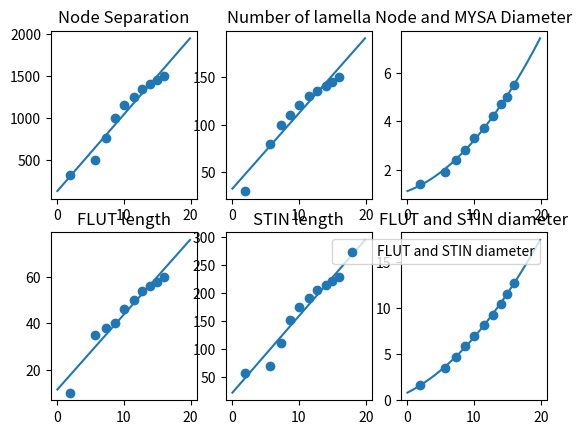

This chart was generated by the following Python code:
import matplotlib.pyplot as plt
import numpy as np

diams = [2, 5.7, 7.3, 8.7, 10., 11.5, 12.8, 14., 15., 16.]
nodeNodeSep = [320, 500, 760, 1000, 1150, 1250, 1350, 1400, 1450, 1500]
noLamella = [30, 80, 100, 110, 120, 130, 135, 140, 145, 150]
nodeDiam = [1.4, 1.9, 2.4, 2.8, 3.3, 3.7, 4.2, 4.7, 5., 5.5]
MYSADiam = nodeDiam
FLUTLen = [10, 35, 38, 40, 46, 50, 54, 56, 58, 60]
FLUTDiam = [1.6, 3.4, 4.6, 5.8, 6.9, 8.1, 9.2, 10.4, 11.5, 12.7]
STINLen = [57.7, 70.5, 111.2, 152.2, 175.2, 190.5, 205.8, 213.5, 221.2, 228.8]
STIDiam = FLUTDiam

diamArray = np.arange(0.1, 20, 0.1)

f, ((ax1, ax2, ax3), (ax4, ax5, ax6)) = plt.subplots(2,3)

startIndexFit = 0

ax1.scatter(diams, nodeNodeSep, label='Node Separation')
ax1.set_title('Node Separation')
z1 = np.polyfit(diams[startIndexFit:], nodeNodeSep[startIndexFit:], 1)
p1 = np.poly1d(z1)
ax1.plot(diamArray, p1(diamArray))

ax2.scatter(diams, noLamella, label='Number of Lamella')
ax2.set_title('Number of lamella')
z2 = np.polyfit(diams[startIndexFit:], noLamella[startIndexFit:], 1)
p2 = np.poly1d(z2)
ax2.plot(diamArray, p2(diamArray))

ax3.scatter(diams, nodeDiam, label='Node and MYSA Diam')
ax3.set_title('Node and MYSA Diameter')
z3 = np.polyfit(diams[startIndexFit:], nodeDiam[startIndexFit:], 2)
p3 = np.poly1d(z3)
ax3.plot(diamArray, p3(diamArray))

ax4.scatter(diams, FLUTLen, label='FLUT length')
ax4.set_title('FLUT length')
z4 = np.polyfit(diams[startIndexFit:], FLUTLen[startIndexFit:], 1)
p4 = np.poly1d(z4)
ax4.plot(diamArray, p4(diamArray))

ax5.scatter(diams, STINLen, label='STIN length')
ax5.set_title('STIN length')
z5 = np.polyfit(diams[startIndexFit:], STINLen[startIndexFit:], 1)
p5 = np.poly1d(z5)
ax5.plot(diamArray, p5(diamArray))

ax6.scatter(diams, FLUTDiam, label='FLUT and STIN diameter')
ax6.set_title('FLUT and STIN diameter')
z6 = np.polyfit(diams[startIndexFit:], FLUTDiam[startIndexFit:], 2)
p6 = np.poly1d(z6)
ax6.plot(diamArray, p6(diamArray))

plt.legend()
plt.show()